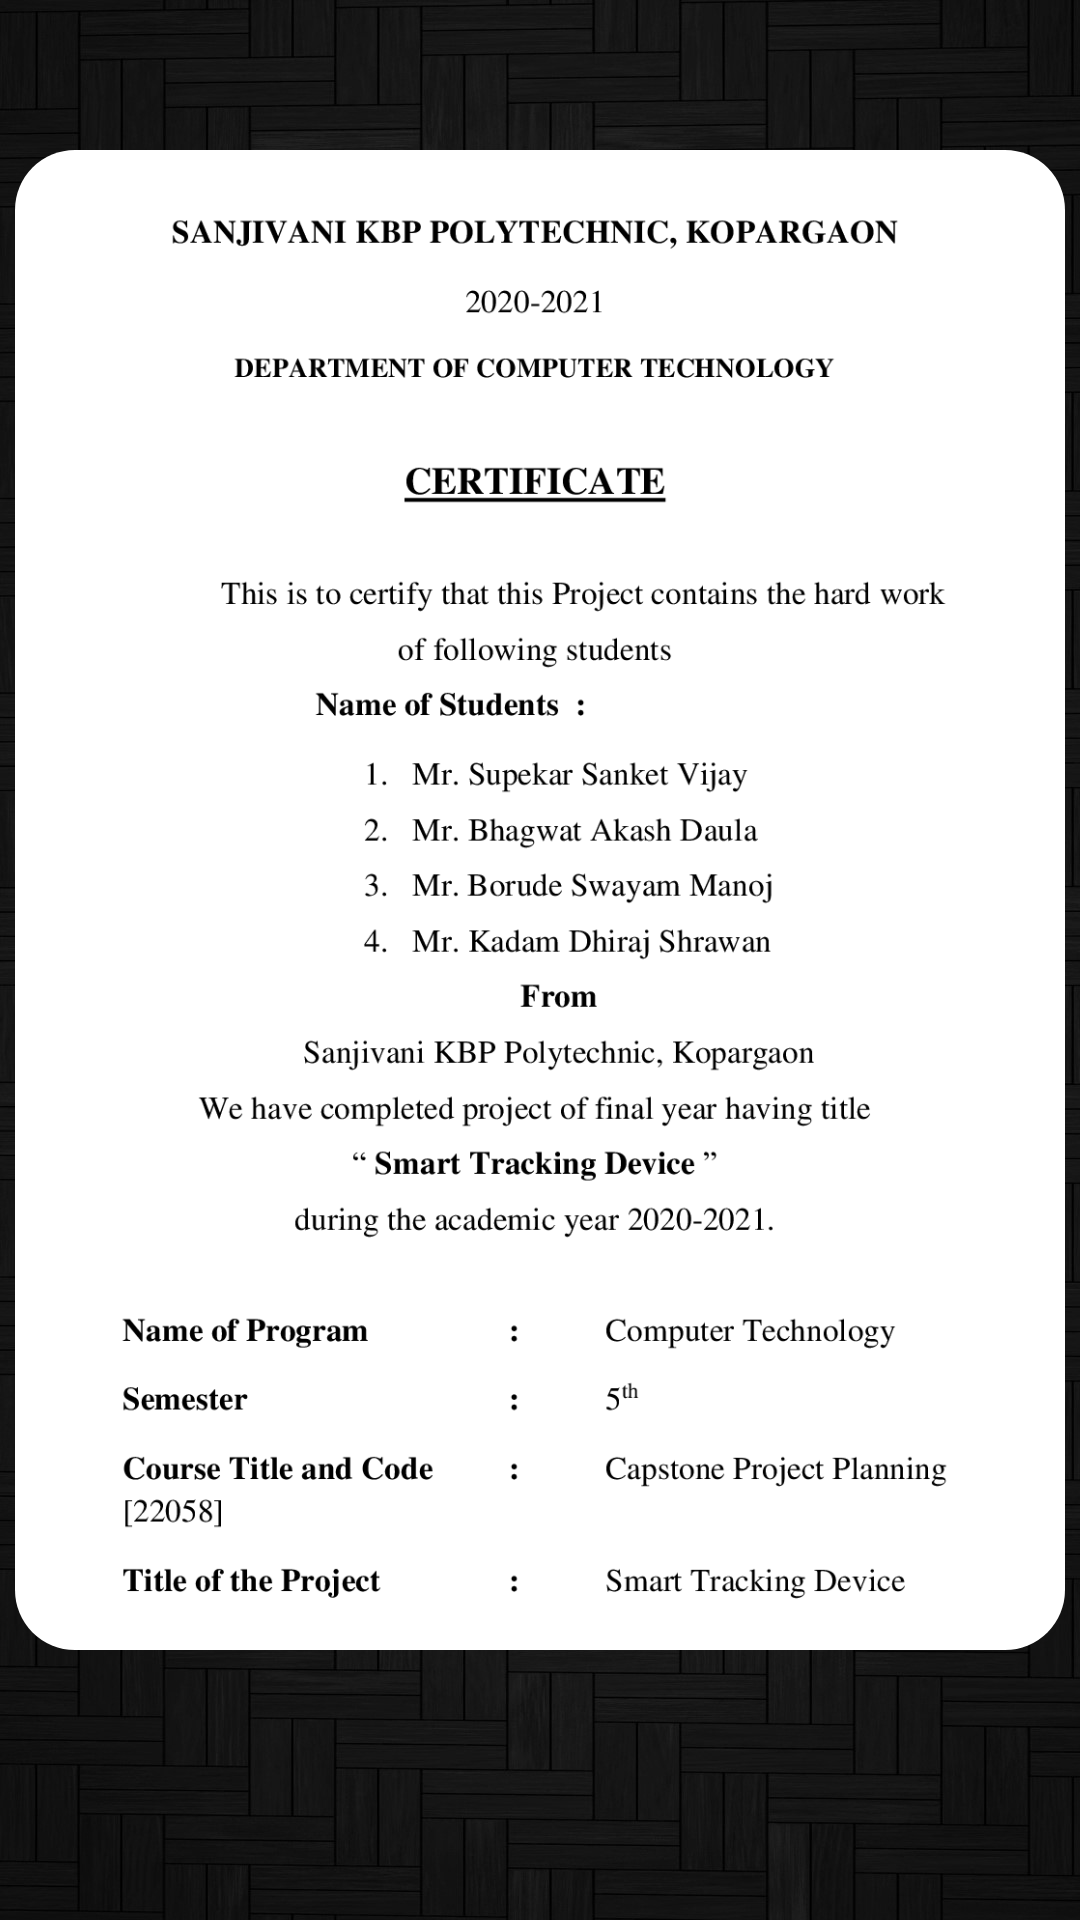

Android layout source for this screen:
<!-- AndroidManifest.xml: application theme AppTheme -->
<!-- res/layout/about_project.xml -->
<?xml version="1.0" encoding="utf-8"?>
<ScrollView xmlns:android="http://schemas.android.com/apk/res/android"
    android:layout_width="match_parent"
    android:layout_height="wrap_content"
    android:background="@drawable/background_login_page">
    <LinearLayout
        android:layout_width="350sp"
        android:layout_height="wrap_content"
        android:background="@drawable/round_button"
        android:layout_marginTop="50sp"
        android:layout_gravity="center_horizontal"
        android:orientation="vertical">

        <ImageView
            android:layout_width="match_parent"
            android:layout_height="500sp"
            android:scaleType="centerInside"
            android:src="@drawable/one_png" />

    </LinearLayout>
</ScrollView>
<!-- resources referenced by this layout -->
<resources>
  <!-- drawable background_login_page: jpg bitmap (drawable, 285875 bytes) -->
  <!-- drawable one_png: png bitmap (drawable, 74017 bytes) -->
  <!-- drawable round_button (drawable) -->
  <?xml version="1.0" encoding="utf-8"?>
  <shape xmlns:android="http://schemas.android.com/apk/res/android"
      android:shape="rectangle">
      <solid android:color="#ffffff" />
      <corners android:bottomRightRadius="20dp"
          android:bottomLeftRadius="20dp"
          android:topRightRadius="20dp"
          android:topLeftRadius="20dp"/>
  </shape>
  <style name="AppTheme" parent="Theme.AppCompat.Light.DarkActionBar">
      
      <item name="drawerArrowStyle">@style/DrawerArrowStyle</item>
      <item name="colorPrimary">@color/colorPrimary</item>
      <item name="colorPrimaryDark">@color/colorPrimaryDark</item>
      <item name="colorAccent">@color/colorAccent</item>
  
  </style>
  <style name="DrawerArrowStyle" parent="Widget.AppCompat.DrawerArrowToggle">
  <item name="color">@android:color/white</item>
  
  </style>
  <color name="colorPrimary">#000000</color>
  <color name="colorPrimaryDark">#17202A</color>
  <color name="colorAccent">#66000000</color>
</resources>
